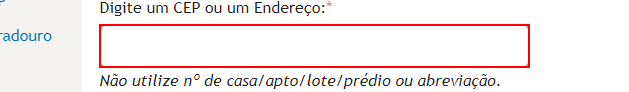
Task: Processo que, através do site dos correios, busca cidades localizadas ao sul de MG, salva seus dados em planilha e depois aidiciona ao banco de dados da T2C
Workflow: Main

Step 1: type "[atualCEP.ToString + complementoCEP]" into the text box

Step 2: click on the button 'btn_pesquisar' (no picture)

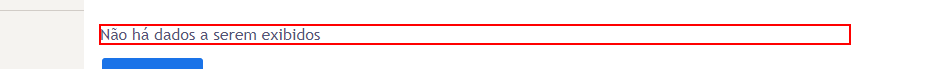
Step 3: find the element 'Não há dados a serem exibidos'
